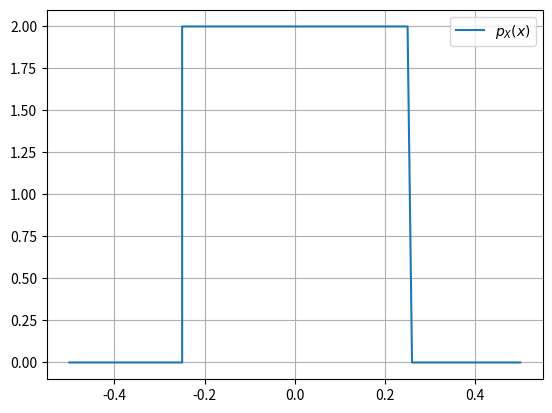
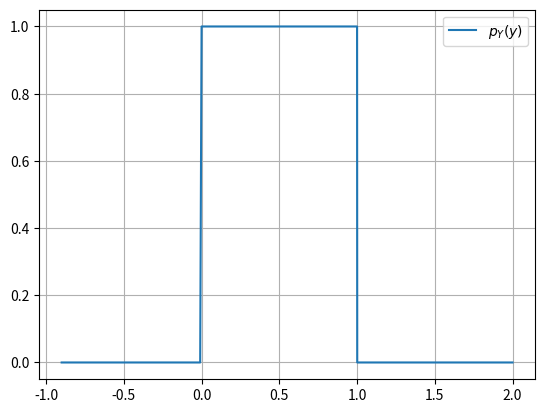

These figures' Python source, in order:
# -*- coding: utf-8 -*-
"""Assignment16

Automatically generated by Colaboratory.

Original file is located at
    https://colab.research.google.com/<link-removed>
"""

#Code by K.A. Raja Babu
#July 10,2021

import numpy as np
import matplotlib.pyplot as plt

#Defining pdf for bit 0
def p(X):
   if -0.25<=X<=0.25:
      return 2
   else:
      return 0

#Defining pdf for bit 1
def q(Y):
   if 0<=Y<=1:
      return 1
   else:
      return 0

#Calculation of average bit error probability
BEP_0 = p(0.25)*(0.25-0.2)
BEP_1 = q(0)*(0.2-0)
BEP_avg =0.5 * (BEP_0+BEP_1)
print("Average bit error probability is",BEP_avg)


#Plotting pdf of bit 0
x1=np.linspace(-0.5,-0.2499,20)
x2=np.linspace(-0.25,0.25,50)
x3=np.linspace(0.2599,0.5,20)
y1=np.zeros(20)
y2=2*np.ones(50)
xp=np.concatenate((x1,x2,x3))
yp=np.concatenate((y1,y2,y1))
plot1 = plt. figure(1)
plt.grid()
plt.plot(xp,yp,label='$p_X(x)$')
plt.legend()
plt.show()

#Plotting pdf of bit 0
a1=np.linspace(-0.9,-0.009,20)
a2=np.linspace(0,1,50)
a3=np.linspace(1.001,2.0,20)
b1=np.zeros(20)
b2=np.ones(50)
ap=np.concatenate((a1,a2,a3))
bp=np.concatenate((b1,b2,b1))
plot2 = plt. figure(2)
plt.grid()
plt.plot(ap,bp,label='$p_Y(y)$')
plt.legend()
plt.show()